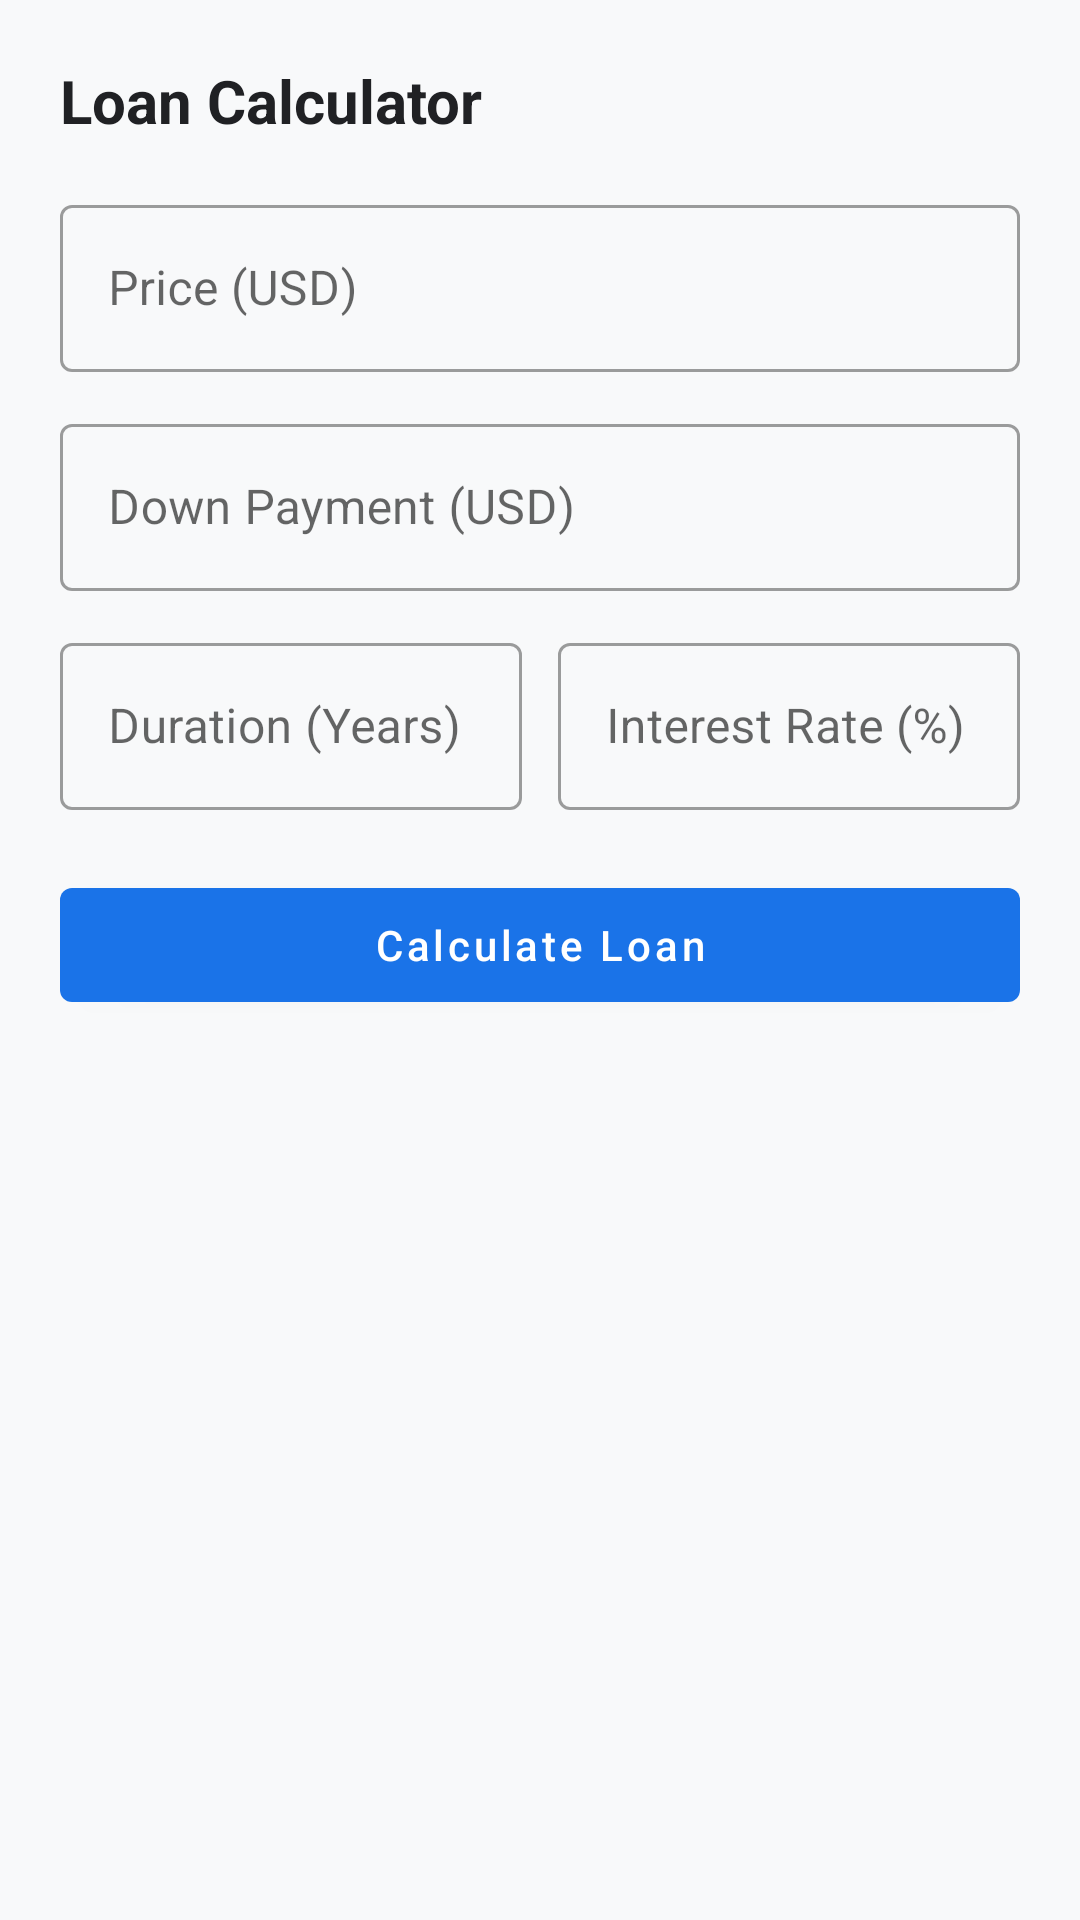

Here is an Android app screen rendered from its layout file. Give the layout XML and the strings, colors and styles it references.
<!-- AndroidManifest.xml: application theme AppTheme -->
<!-- res/layout/fragment_loan_calculator.xml -->
<?xml version="1.0" encoding="utf-8"?>
<LinearLayout xmlns:android="http://schemas.android.com/apk/res/android"
    android:layout_width="match_parent"
    android:layout_height="wrap_content"
    android:orientation="vertical"
    android:padding="20dp">

    <TextView
        android:layout_width="match_parent"
        android:layout_height="wrap_content"
        android:text="Loan Calculator"
        android:textSize="20sp"
        android:textStyle="bold"
        android:textColor="@color/text_primary"
        android:layout_marginBottom="16dp" />

    <com.google.android.material.textfield.TextInputLayout
        style="@style/Widget.MaterialComponents.TextInputLayout.OutlinedBox"
        android:layout_width="match_parent"
        android:layout_height="wrap_content"
        android:layout_marginBottom="12dp">

        <com.google.android.material.textfield.TextInputEditText
            android:id="@+id/loan_price"
            android:layout_width="match_parent"
            android:layout_height="wrap_content"
            android:hint="Price (USD)"
            android:inputType="numberDecimal" />
    </com.google.android.material.textfield.TextInputLayout>

    <com.google.android.material.textfield.TextInputLayout
        style="@style/Widget.MaterialComponents.TextInputLayout.OutlinedBox"
        android:layout_width="match_parent"
        android:layout_height="wrap_content"
        android:layout_marginBottom="12dp">

        <com.google.android.material.textfield.TextInputEditText
            android:id="@+id/loan_down_payment"
            android:layout_width="match_parent"
            android:layout_height="wrap_content"
            android:hint="Down Payment (USD)"
            android:inputType="numberDecimal" />
    </com.google.android.material.textfield.TextInputLayout>

    <LinearLayout
        android:layout_width="match_parent"
        android:layout_height="wrap_content"
        android:orientation="horizontal"
        android:layout_marginBottom="12dp">

        <com.google.android.material.textfield.TextInputLayout
            style="@style/Widget.MaterialComponents.TextInputLayout.OutlinedBox"
            android:layout_width="0dp"
            android:layout_height="wrap_content"
            android:layout_weight="1"
            android:layout_marginEnd="6dp">

            <com.google.android.material.textfield.TextInputEditText
                android:id="@+id/loan_duration"
                android:layout_width="match_parent"
                android:layout_height="wrap_content"
                android:hint="Duration (Years)"
                android:inputType="number" />
        </com.google.android.material.textfield.TextInputLayout>

        <com.google.android.material.textfield.TextInputLayout
            style="@style/Widget.MaterialComponents.TextInputLayout.OutlinedBox"
            android:layout_width="0dp"
            android:layout_height="wrap_content"
            android:layout_weight="1"
            android:layout_marginStart="6dp">

            <com.google.android.material.textfield.TextInputEditText
                android:id="@+id/loan_interest_rate"
                android:layout_width="match_parent"
                android:layout_height="wrap_content"
                android:hint="Interest Rate (%)"
                android:inputType="numberDecimal" />
        </com.google.android.material.textfield.TextInputLayout>
    </LinearLayout>

    <com.google.android.material.button.MaterialButton
        android:id="@+id/btn_calculate"
        android:layout_width="match_parent"
        android:layout_height="50dp"
        android:layout_marginTop="8dp"
        android:layout_marginBottom="16dp"
        android:text="Calculate Loan"
        android:textAllCaps="false" />

    <LinearLayout
        android:id="@+id/result_container"
        android:layout_width="match_parent"
        android:layout_height="wrap_content"
        android:orientation="vertical"
        android:background="@color/background_light"
        android:padding="16dp"
        android:visibility="gone">

        <TextView
            android:layout_width="wrap_content"
            android:layout_height="wrap_content"
            android:text="Results"
            android:textStyle="bold"
            android:textColor="@color/text_primary"
            android:textSize="16sp"
            android:layout_marginBottom="8dp" />

        <TextView
            android:id="@+id/result_monthly_payment"
            android:layout_width="match_parent"
            android:layout_height="wrap_content"
            android:textSize="15sp"
            android:textColor="@color/text_secondary"
            android:layout_marginBottom="4dp" />

        <TextView
            android:id="@+id/result_total_interest"
            android:layout_width="match_parent"
            android:layout_height="wrap_content"
            android:textSize="15sp"
            android:textColor="@color/text_secondary" />
    </LinearLayout>

</LinearLayout>
<!-- resources referenced by this layout -->
<resources>
  <color name="background_light">#F8F9FA</color>
  <color name="text_primary">#202124</color>
  <color name="text_secondary">#5F6368</color>
  <style name="AppTheme" parent="Theme.MaterialComponents.DayNight.DarkActionBar">
          
          <item name="colorPrimary">@color/colorPrimary</item>
          <item name="colorPrimaryDark">@color/colorPrimaryDark</item>
          <item name="colorAccent">@color/colorAccent</item>
          <item name="android:windowBackground">@color/background_light</item>
      </style>
  <color name="colorPrimary">#1A73E8</color>
  <color name="colorPrimaryDark">#1557B0</color>
  <color name="colorAccent">#FBBC04</color>
</resources>
